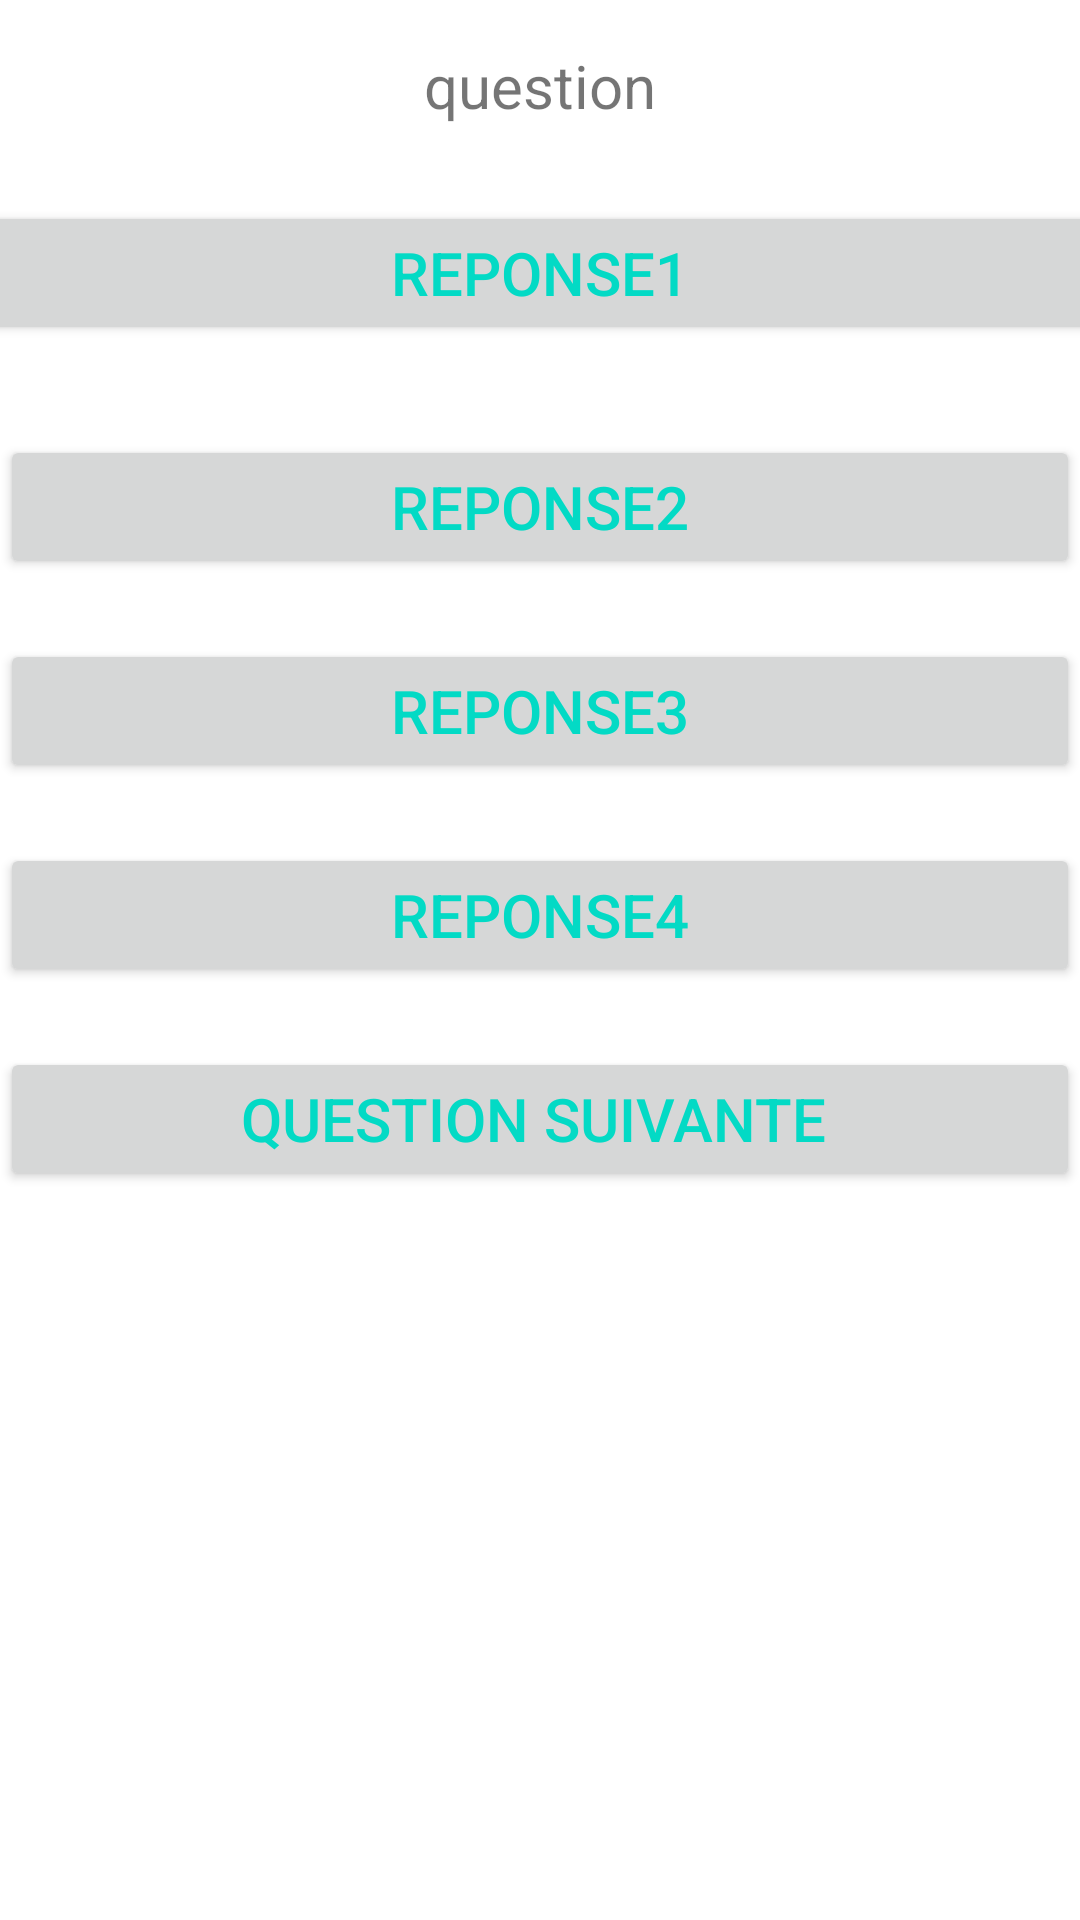

The Android layout XML behind this screen, and the referenced resources:
<!-- AndroidManifest.xml: application theme Theme.SNQUIZ -->
<!-- res/layout/activity_quiz2.xml -->
<?xml version="1.0" encoding="utf-8"?>
<LinearLayout
    xmlns:android="http://schemas.android.com/apk/res/android"
    xmlns:app="http://schemas.android.com/apk/res-auto"
    xmlns:tools="http://schemas.android.com/tools"
    android:layout_width="match_parent"
    android:layout_height="match_parent"
    android:orientation="vertical"
    tools:context="informatique.quiz1">

    <TextView
        android:id="@+id/activity_question_txt"
        android:layout_width="match_parent"
        android:layout_height="wrap_content"
        android:padding="10dp"
        android:layout_margin="5dp"
        android:textSize="20dp"
        android:textAlignment="center"
        android:text="question"
        tools:ignore="MissingConstraints"
        android:gravity="center_horizontal" />

    <Button
        android:id="@+id/activity_reponse1_btn"
        android:layout_width="413dp"
        android:layout_height="wrap_content"
        android:layout_gravity="center"
        android:layout_margin="10dp"
        android:layout_marginTop="40dp"
        android:padding="10dp"
        android:text="reponse1"
        android:textColor="@color/teal_200"
        android:textSize="20dp" />
    <Button
        android:id="@+id/activity_reponse2_btn"
        android:layout_width="match_parent"
        android:layout_height="wrap_content"
        android:textColor="@color/teal_200"
        android:layout_gravity="center"
        android:padding="10dp"
        android:layout_marginTop="20dp"
        android:textSize="20dp"
        android:text="reponse2"/>
    <Button
        android:id="@+id/activity_reponse3_btn"
        android:layout_width="match_parent"
        android:layout_height="wrap_content"
        android:textColor="@color/teal_200"
        android:layout_gravity="center"
        android:padding="10dp"
        android:layout_marginTop="20dp"
        android:textSize="20dp"
        android:text="reponse3"/>
    <Button
        android:id="@+id/activity_reponse4_btn"
        android:layout_width="match_parent"
        android:layout_height="wrap_content"
        android:textColor="@color/teal_200"
        android:layout_gravity="center"
        android:padding="10dp"
        android:layout_marginTop="20dp"
        android:textSize="20dp"
        android:text="reponse4"/>

    <Button
        android:id="@+id/activity_suite_btn"
        android:layout_width="match_parent"
        android:layout_height="wrap_content"
        android:textColor="@color/teal_200"
        android:layout_gravity="center"
        android:padding="10dp"
        android:layout_marginTop="20dp"
        android:textSize="20dp"
        android:text="question suivante "/>

    <TextView
        android:id="@+id/activity_NbPoint_txt"
        android:layout_width="411dp"
        android:layout_height="wrap_content"
        android:layout_margin="2dp"
        android:gravity="center"
        android:padding="10dp"
        android:textAlignment="center"
        android:textSize="20dp"
        tools:ignore="MissingConstraints" />


</LinearLayout>
<!-- resources referenced by this layout -->
<resources>
  <color name="teal_200">#FF03DAC5</color>
  <style name="Theme.SNQUIZ" parent="Theme.MaterialComponents.DayNight.DarkActionBar">
          
          <item name="colorPrimary">@color/purple_500</item>
          <item name="colorPrimaryVariant">@color/purple_700</item>
          <item name="colorOnPrimary">@color/white</item>
          
          <item name="colorSecondary">@color/teal_200</item>
          <item name="colorSecondaryVariant">@color/teal_700</item>
          <item name="colorOnSecondary">@color/black</item>
          
          <item name="android:statusBarColor" tools:targetApi="l">?attr/colorPrimaryVariant</item>
          
      </style>
  <color name="purple_500">#FF6200EE</color>
  <color name="purple_700">#FF3700B3</color>
  <color name="white">#FFFFFFFF</color>
  <color name="teal_700">#FF018786</color>
  <color name="black">#FF000000</color>
</resources>
